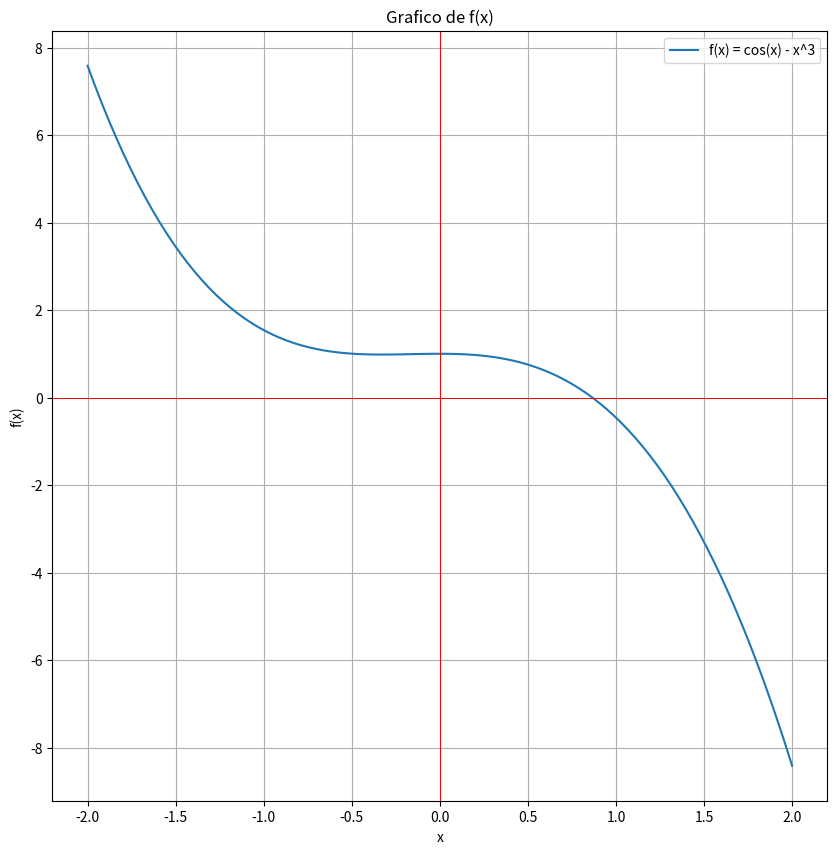

Generate this figure with matplotlib:
 # --- algoritimo para criar o gráfico de uma função  ( cos(x) - x^3 )--- #
 # [redacted]

import numpy as np
import matplotlib.pyplot as plt

# Definindo a função
def f(x):
    return np.cos(x) - x**3

# criando um intervalo de valores para x
x = np.linspace(-2, 2, 100)
y = f(x)

# criando o gráfico
plt.figure(figsize = (10, 10))
plt.plot(x, y, label = 'f(x) = cos(x) - x^3')
plt.axhline(0, color='red', linestyle='-', linewidth=0.7) # linha horizontal em y = 0
plt.axvline(0, color='red', linestyle='-', linewidth=0.7) # linha vertical x = 0
plt.xlabel('x')
plt.ylabel('f(x)')
plt.title('Grafico de f(x)')
plt.legend() # legenda do eixo
plt.grid(True)
plt.show()